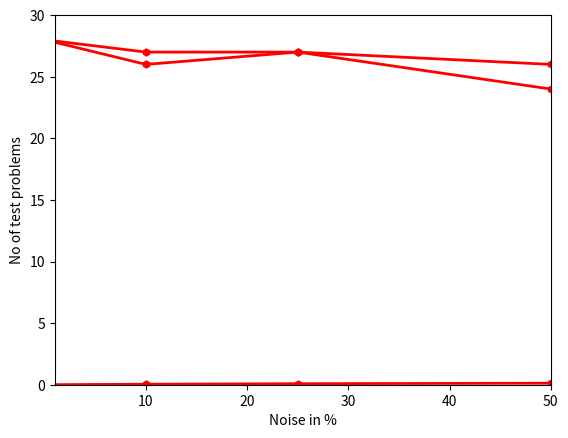

Recreate this plot in Python.
# To plot the results

## The different datasets (ie. without noise and missing observation, with different percentage of noise,
# with different percentage of missing observations) is used to train the model.
# The results obtained are taken and plotted


import matplotlib.pyplot as plt 
import numpy as np

## To plot domain error with respect to different percentages of noise

# x axis values 
x1 = [0,10,25,50]
# corresponding y axis values 
y1 = [0,0.04,0.083,0.125]
  
# plotting the points  
plt.plot(x1, y1, color='red', linestyle='solid', linewidth = 2, 
         marker='h', markerfacecolor='red', markersize=5) 

plt.ylim(0,1) 
plt.xlim(1,50) 

plt.xlabel('Noise in %') 
plt.ylabel('Domain error') 

plt.show()

## To plot number of test problems solved by learned domain model with respect to different percentages of
# missing fluent values in observations 

# x axis values
x2 = [0,10,25,50]
# y axis values 
y2 = [28,27,27,26]
  
# plotting the points  
plt.plot(x2, y2, color='red', linestyle='solid', linewidth = 2, 
         marker='h', markerfacecolor='red', markersize=5) 

plt.ylim(0,30) 
plt.xlim(1,50) 

plt.xlabel('Missing observations in %') 
plt.ylabel('No of test problems') 
plt.show()

## To plot number of test problems solved by learned domain model with respect to different percentages of noise

# x axis values 
x3 = [0,10,25,50]
# corresponding y axis values 
y3 = [28,26,27,24]
  
# plotting the points  
plt.plot(x3, y3, color='red', linestyle='solid', linewidth = 2, 
         marker='h', markerfacecolor='red', markersize=5) 

plt.ylim(0,30) 
plt.xlim(1,50) 

plt.xlabel('Noise in %') 
plt.ylabel('No of test problems') 
  
#plt.title('My first graph!') 
plt.show()